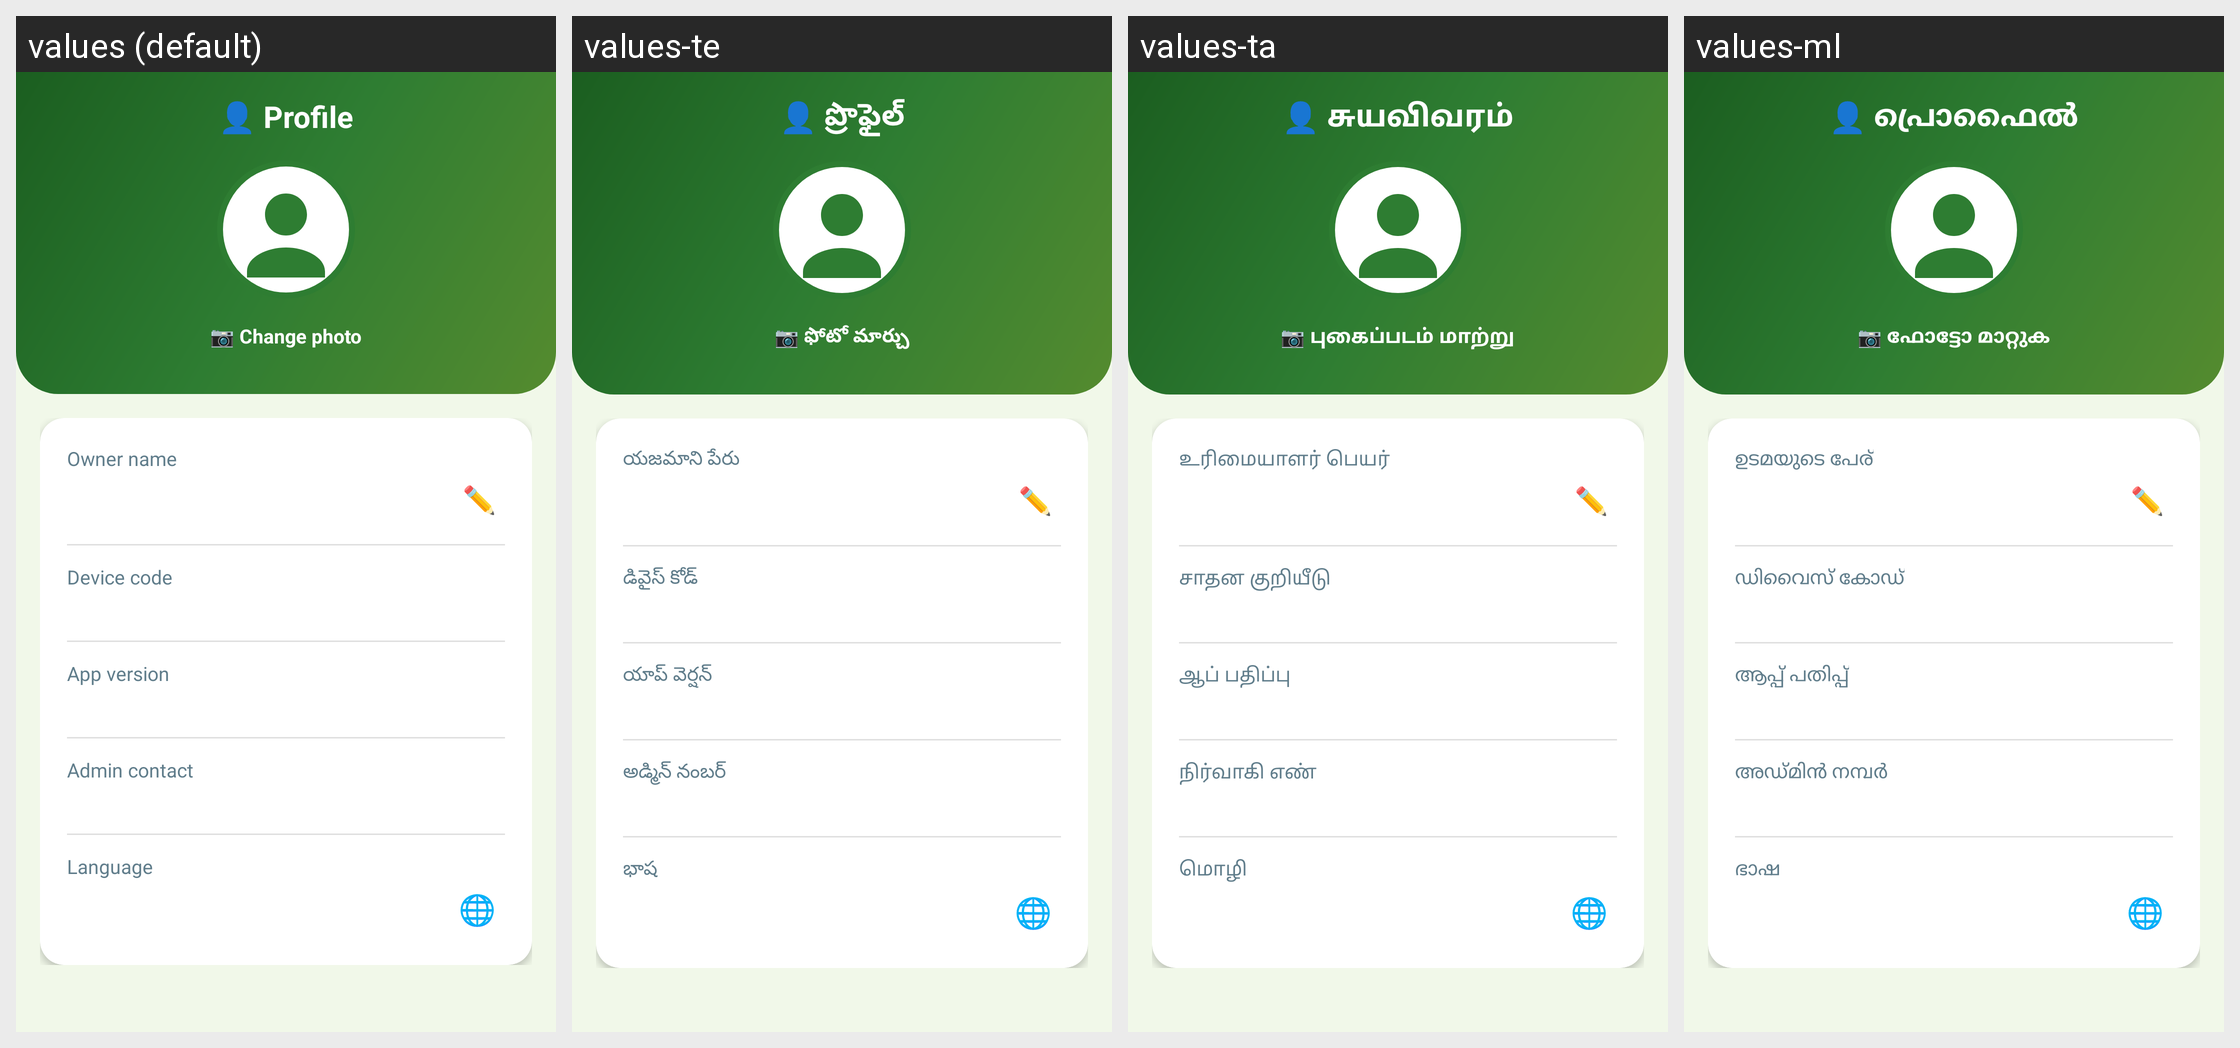

For this localized Android screen grid, give each drawn string resource with its value in every locale shown.
Android screen res/layout/activity_profile.xml rendered under 4 locales, left to right: values (default), values-te, values-ta, values-ml. Device: Nexus 5 (rendered at 1080×1920; each locale shown at half size, 540×960, under a caption strip naming it); theme Theme.LabourCalc.
Other locales in the repository, not shown: values-hi, values-kn.
Strings drawn on this screen, with the default value and each locale's value (text and hints the layout hard-codes, and strings that could not be matched under every locale, appear in the picture but are not listed):

profile_title
  values: 👤 Profile
  values-te: 👤 ప్రొఫైల్
  values-ta: 👤 சுயவிவரம்
  values-ml: 👤 പ്രൊഫൈൽ

change_photo
  values: 📷 Change photo
  values-te: 📷 ఫోటో మార్చు
  values-ta: 📷 புகைப்படம் மாற்று
  values-ml: 📷 ഫോട്ടോ മാറ്റുക

owner_name
  values: Owner name
  values-te: యజమాని పేరు
  values-ta: உரிமையாளர் பெயர்
  values-ml: ഉടമയുടെ പേര്

device_code_label
  values: Device code
  values-te: డివైస్ కోడ్
  values-ta: சாதன குறியீடு
  values-ml: ഡിവൈസ് കോഡ്

app_version
  values: App version
  values-te: యాప్ వెర్షన్
  values-ta: ஆப் பதிப்பு
  values-ml: ആപ്പ് പതിപ്പ്

admin_contact
  values: Admin contact
  values-te: అడ్మిన్ నంబర్
  values-ta: நிர்வாகி எண்
  values-ml: അഡ്മിൻ നമ്പർ

language
  values: Language
  values-te: భాష
  values-ta: மொழி
  values-ml: ഭാഷ
